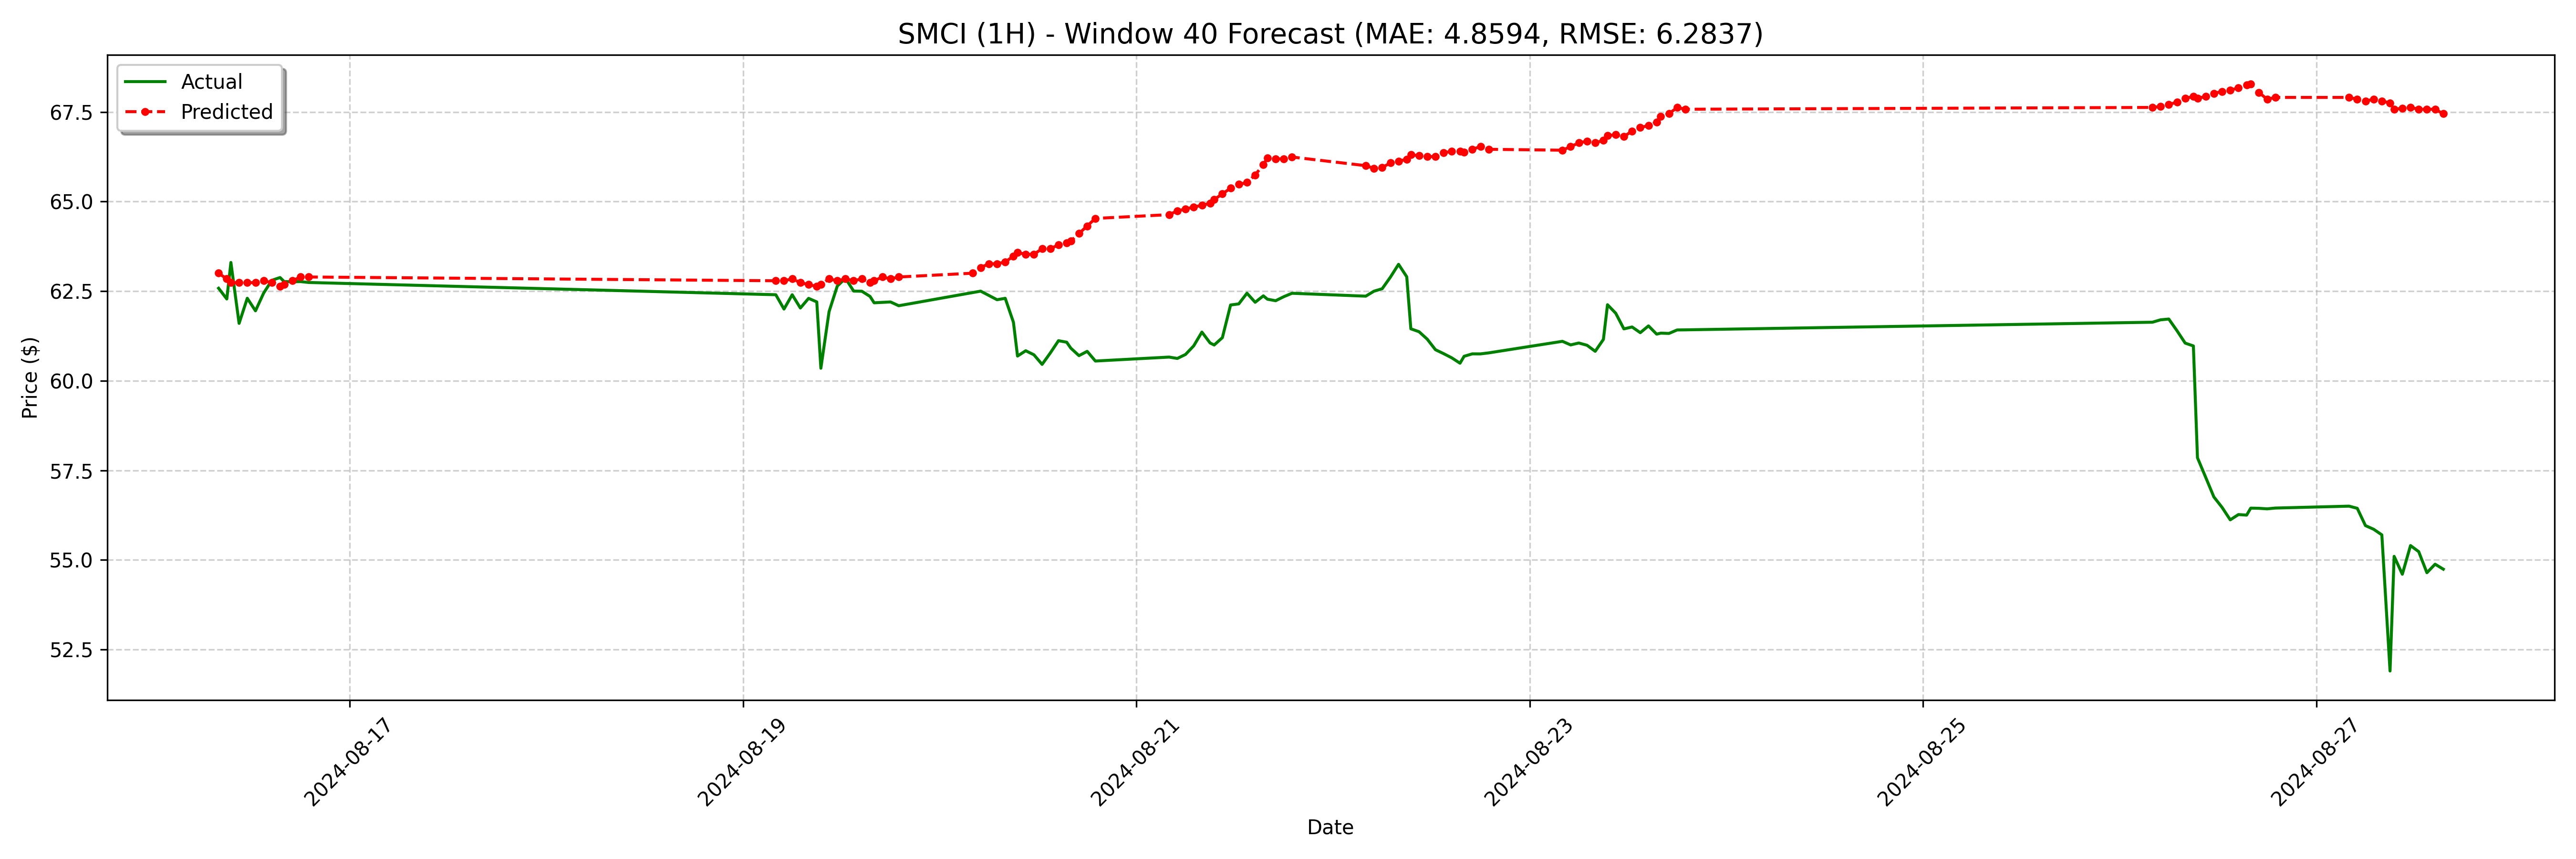

The table this chart was drawn from, first rows:
date, actual, forecast
2024-08-16 08:00:00-04:00, 62.58, 63
2024-08-16 09:00:00-04:00, 62.28, 62.84
2024-08-16 09:30:00-04:00, 63.3, 62.74
2024-08-16 10:30:00-04:00, 61.6, 62.74
2024-08-16 11:30:00-04:00, 62.3, 62.74
2024-08-16 12:30:00-04:00, 61.95, 62.74
2024-08-16 13:30:00-04:00, 62.45, 62.79
2024-08-16 14:30:00-04:00, 62.8, 62.74
2024-08-16 15:30:00-04:00, 62.88, 62.63
2024-08-16 16:00:00-04:00, 62.77, 62.68
2024-08-16 17:00:00-04:00, 62.76, 62.79
2024-08-16 18:00:00-04:00, 62.77, 62.9
2024-08-16 19:00:00-04:00, 62.74, 62.9
2024-08-19 04:00:00-04:00, 62.4, 62.79
2024-08-19 05:00:00-04:00, 62.0, 62.79
2024-08-19 06:00:00-04:00, 62.4, 62.84
2024-08-19 07:00:00-04:00, 62.03, 62.74
2024-08-19 08:00:00-04:00, 62.3, 62.68
2024-08-19 09:00:00-04:00, 62.2, 62.63
2024-08-19 09:30:00-04:00, 60.35, 62.68
2024-08-19 10:30:00-04:00, 61.93, 62.84
2024-08-19 11:30:00-04:00, 62.64, 62.79
2024-08-19 12:30:00-04:00, 62.86, 62.84
2024-08-19 13:30:00-04:00, 62.5, 62.79
2024-08-19 14:30:00-04:00, 62.5, 62.84
2024-08-19 15:30:00-04:00, 62.35, 62.74
2024-08-19 16:00:00-04:00, 62.17, 62.79
2024-08-19 17:00:00-04:00, 62.19, 62.9
2024-08-19 18:00:00-04:00, 62.2, 62.84
2024-08-19 19:00:00-04:00, 62.09, 62.9
2024-08-20 04:00:00-04:00, 62.46, 63
2024-08-20 05:00:00-04:00, 62.5, 63.16
2024-08-20 06:00:00-04:00, 62.38, 63.26
2024-08-20 07:00:00-04:00, 62.26, 63.26
2024-08-20 08:00:00-04:00, 62.3, 63.32
2024-08-20 09:00:00-04:00, 61.63, 63.48
2024-08-20 09:30:00-04:00, 60.69, 63.58
2024-08-20 10:30:00-04:00, 60.84, 63.53
2024-08-20 11:30:00-04:00, 60.72, 63.53
2024-08-20 12:30:00-04:00, 60.46, 63.69
2024-08-20 13:30:00-04:00, 60.77, 63.69
2024-08-20 14:30:00-04:00, 61.12, 63.79
2024-08-20 15:30:00-04:00, 61.08, 63.84
2024-08-20 16:00:00-04:00, 60.91, 63.9
2024-08-20 17:00:00-04:00, 60.7, 64.11
2024-08-20 18:00:00-04:00, 60.82, 64.32
2024-08-20 19:00:00-04:00, 60.55, 64.53
2024-08-21 04:00:00-04:00, 60.66, 64.63
2024-08-21 05:00:00-04:00, 60.62, 64.74
2024-08-21 06:00:00-04:00, 60.73, 64.79
2024-08-21 07:00:00-04:00, 60.97, 64.85
2024-08-21 08:00:00-04:00, 61.36, 64.9
2024-08-21 09:00:00-04:00, 61.05, 64.95
2024-08-21 09:30:00-04:00, 61, 65.06
2024-08-21 10:30:00-04:00, 61.2, 65.21
2024-08-21 11:30:00-04:00, 62.11, 65.37
2024-08-21 12:30:00-04:00, 62.14, 65.48
2024-08-21 13:30:00-04:00, 62.44, 65.53
2024-08-21 14:30:00-04:00, 62.19, 65.74
2024-08-21 15:30:00-04:00, 62.37, 66.03
... 68 more rows
